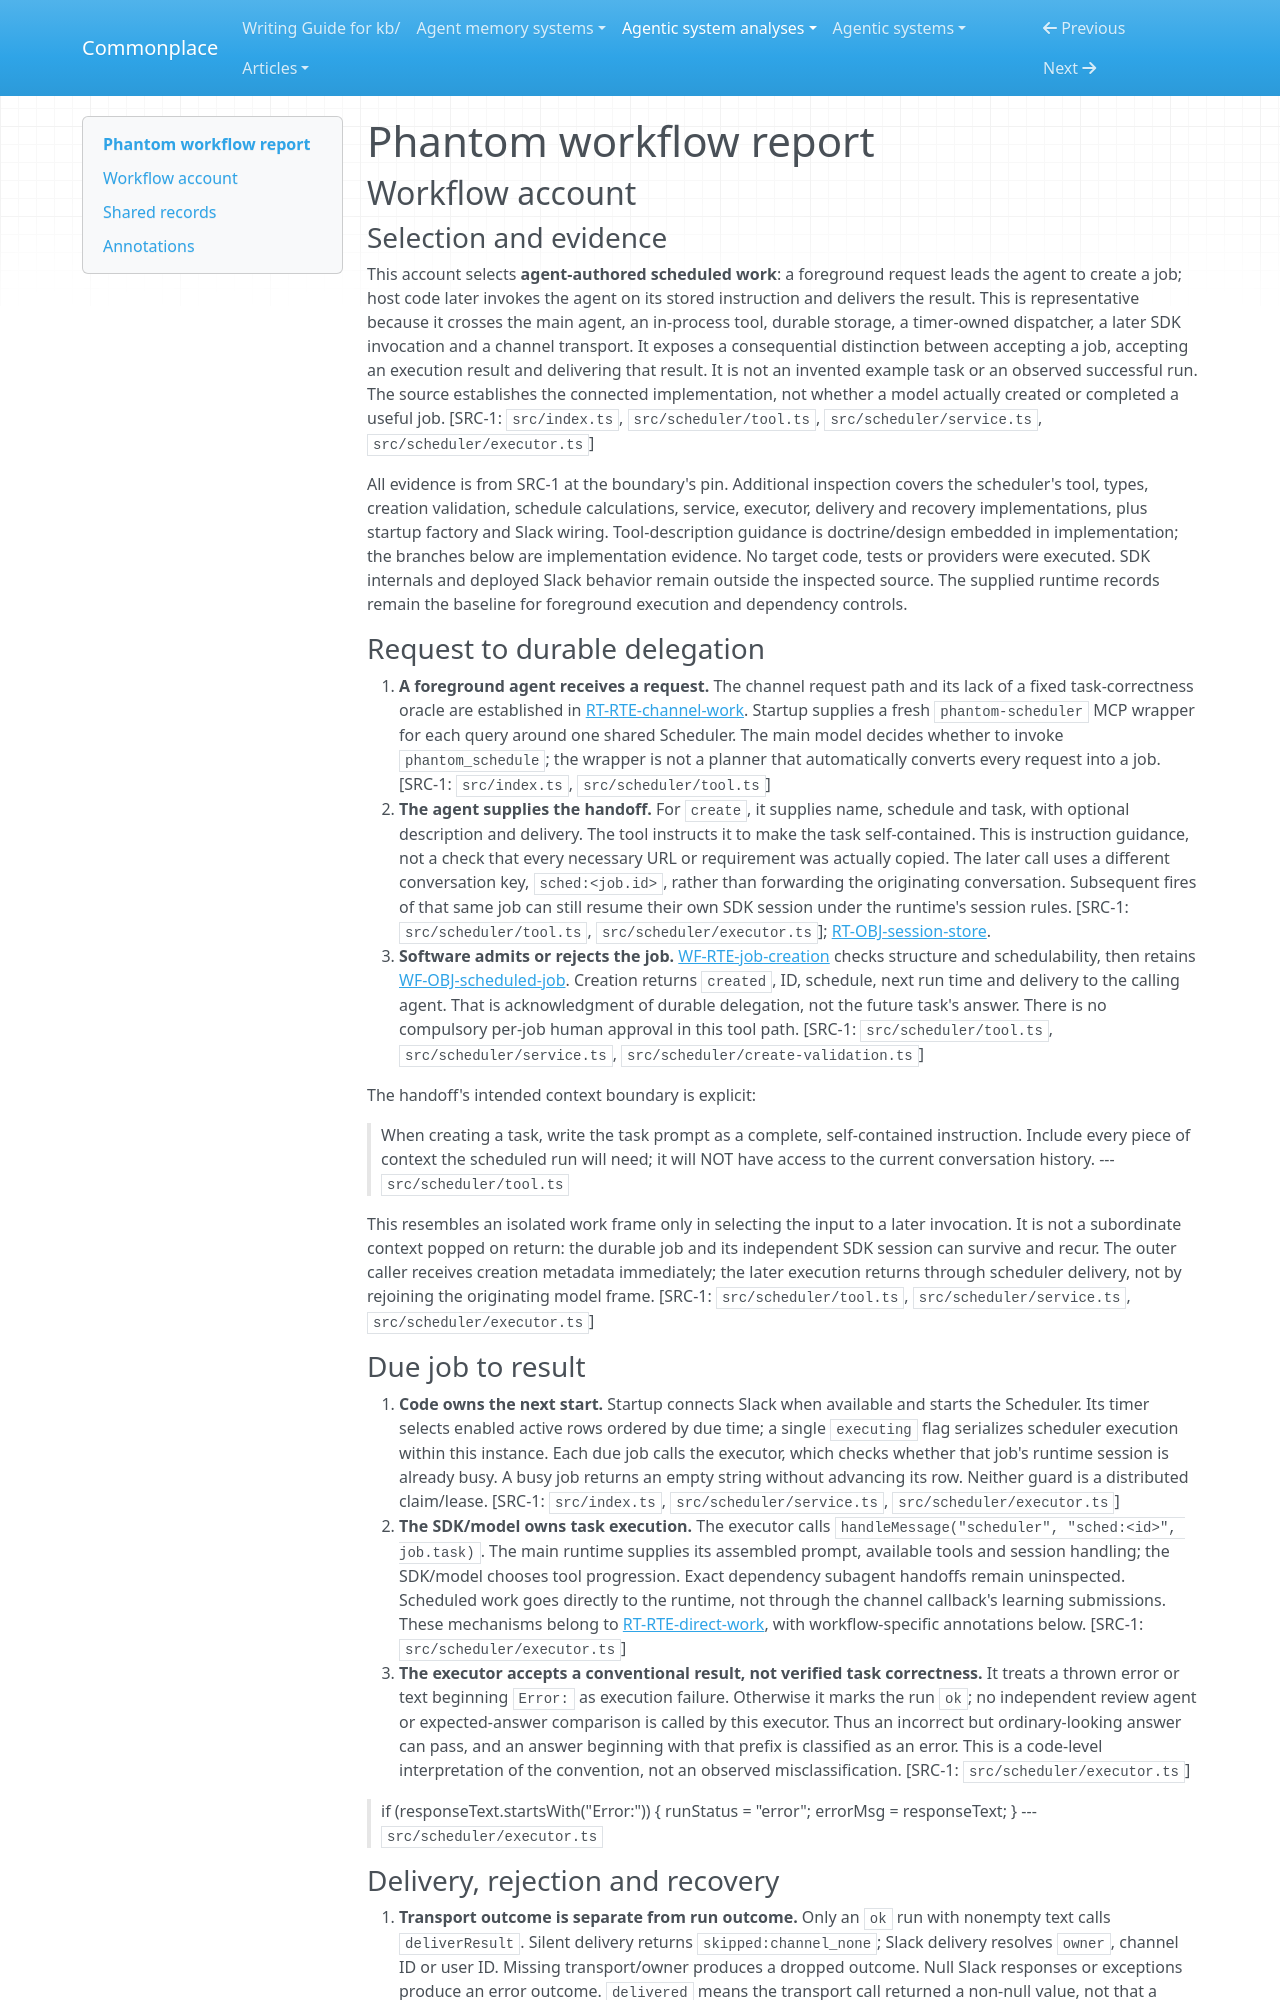

repository: zby/commonplace · page: agentic-system-analyses/retained/phantom/workflow/index.html · generator: mkdocs

---
type: agentic-system-analyses/types/agentic-system-workflow-report.md
description: "Phantom workflow: agent-authored scheduled work from request and durable handoff through execution, recovery and Slack delivery."
run-id: AAS-2026-10-15-phantom-cc566f03ac40-01
reviewed-boundary: "f8c7ab42d885936ee54abc785528000260f4acc5"
---

# Phantom workflow report

## Workflow account

### Selection and evidence

This account selects **agent-authored scheduled work**: a foreground request leads the agent to create a job; host code later invokes the agent on its stored instruction and delivers the result. This is representative because it crosses the main agent, an in-process tool, durable storage, a timer-owned dispatcher, a later SDK invocation and a channel transport. It exposes a consequential distinction between accepting a job, accepting an execution result and delivering that result. It is not an invented example task or an observed successful run. The source establishes the connected implementation, not whether a model actually created or completed a useful job. [SRC-1: `src/index.ts`, `src/scheduler/tool.ts`, `src/scheduler/service.ts`, `src/scheduler/executor.ts`]

All evidence is from SRC-1 at the boundary's pin. Additional inspection covers the scheduler's tool, types, creation validation, schedule calculations, service, executor, delivery and recovery implementations, plus startup factory and Slack wiring. Tool-description guidance is doctrine/design embedded in implementation; the branches below are implementation evidence. No target code, tests or providers were executed. SDK internals and deployed Slack behavior remain outside the inspected source. The supplied runtime records remain the baseline for foreground execution and dependency controls.

### Request to durable delegation

1. **A foreground agent receives a request.** The channel request path and its lack of a fixed task-correctness oracle are established in [RT-RTE-channel-work](runtime.md#rt-rte-channel-work). Startup supplies a fresh `phantom-scheduler` MCP wrapper for each query around one shared Scheduler. The main model decides whether to invoke `phantom_schedule`; the wrapper is not a planner that automatically converts every request into a job. [SRC-1: `src/index.ts`, `src/scheduler/tool.ts`]
2. **The agent supplies the handoff.** For `create`, it supplies name, schedule and task, with optional description and delivery. The tool instructs it to make the task self-contained. This is instruction guidance, not a check that every necessary URL or requirement was actually copied. The later call uses a different conversation key, `sched:<job.id>`, rather than forwarding the originating conversation. Subsequent fires of that same job can still resume their own SDK session under the runtime's session rules. [SRC-1: `src/scheduler/tool.ts`, `src/scheduler/executor.ts`]; [RT-OBJ-session-store](runtime.md#rt-obj-session-store).
3. **Software admits or rejects the job.** [WF-RTE-job-creation](#wf-rte-job-creation) checks structure and schedulability, then retains [WF-OBJ-scheduled-job](#wf-obj-scheduled-job). Creation returns `created`, ID, schedule, next run time and delivery to the calling agent. That is acknowledgment of durable delegation, not the future task's answer. There is no compulsory per-job human approval in this tool path. [SRC-1: `src/scheduler/tool.ts`, `src/scheduler/service.ts`, `src/scheduler/create-validation.ts`]

The handoff's intended context boundary is explicit:

> When creating a task, write the task prompt as a complete, self-contained instruction. Include every piece of context the scheduled run will need; it will NOT have access to the current conversation history.
> --- `src/scheduler/tool.ts`

This resembles an isolated work frame only in selecting the input to a later invocation. It is not a subordinate context popped on return: the durable job and its independent SDK session can survive and recur. The outer caller receives creation metadata immediately; the later execution returns through scheduler delivery, not by rejoining the originating model frame. [SRC-1: `src/scheduler/tool.ts`, `src/scheduler/service.ts`, `src/scheduler/executor.ts`]
